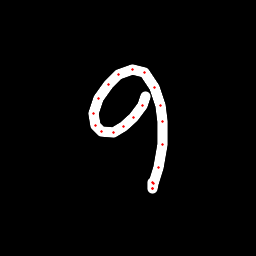

Source data for this figure (header and first rows):
x, y, hover, eod
145.9, 96.16, 0.0, 0.0
142.5, 105.2, 0.0, 0.0
133.1, 117.2, 0.0, 0.0
123.2, 126.4, 0.0, 0.0
113.1, 132.4, 0.0, 0.0
101.5, 131.9, 0.0, 0.0
95.33, 125.5, 0.0, 0.0
93.86, 113.6, 0.0, 0.0
98.61, 98.27, 0.0, 0.0
108.4, 84.67, 0.0, 0.0
118.5, 74.96, 0.0, 0.0
132.6, 69.25, 0.0, 0.0
144.4, 72.67, 0.0, 0.0
154.6, 87.36, 0.0, 0.0
160.2, 105.3, 0.0, 0.0
162.9, 122, 0.0, 0.0
162.9, 145, 0.0, 0.0
158.4, 167.8, 0.0, 0.0
154, 183.5, 0.0, 0.0
152.9, 188.2, 0.0, 0.0
153, 188, 0.0, 0.0
152.7, 182, 0.0, 1.0
